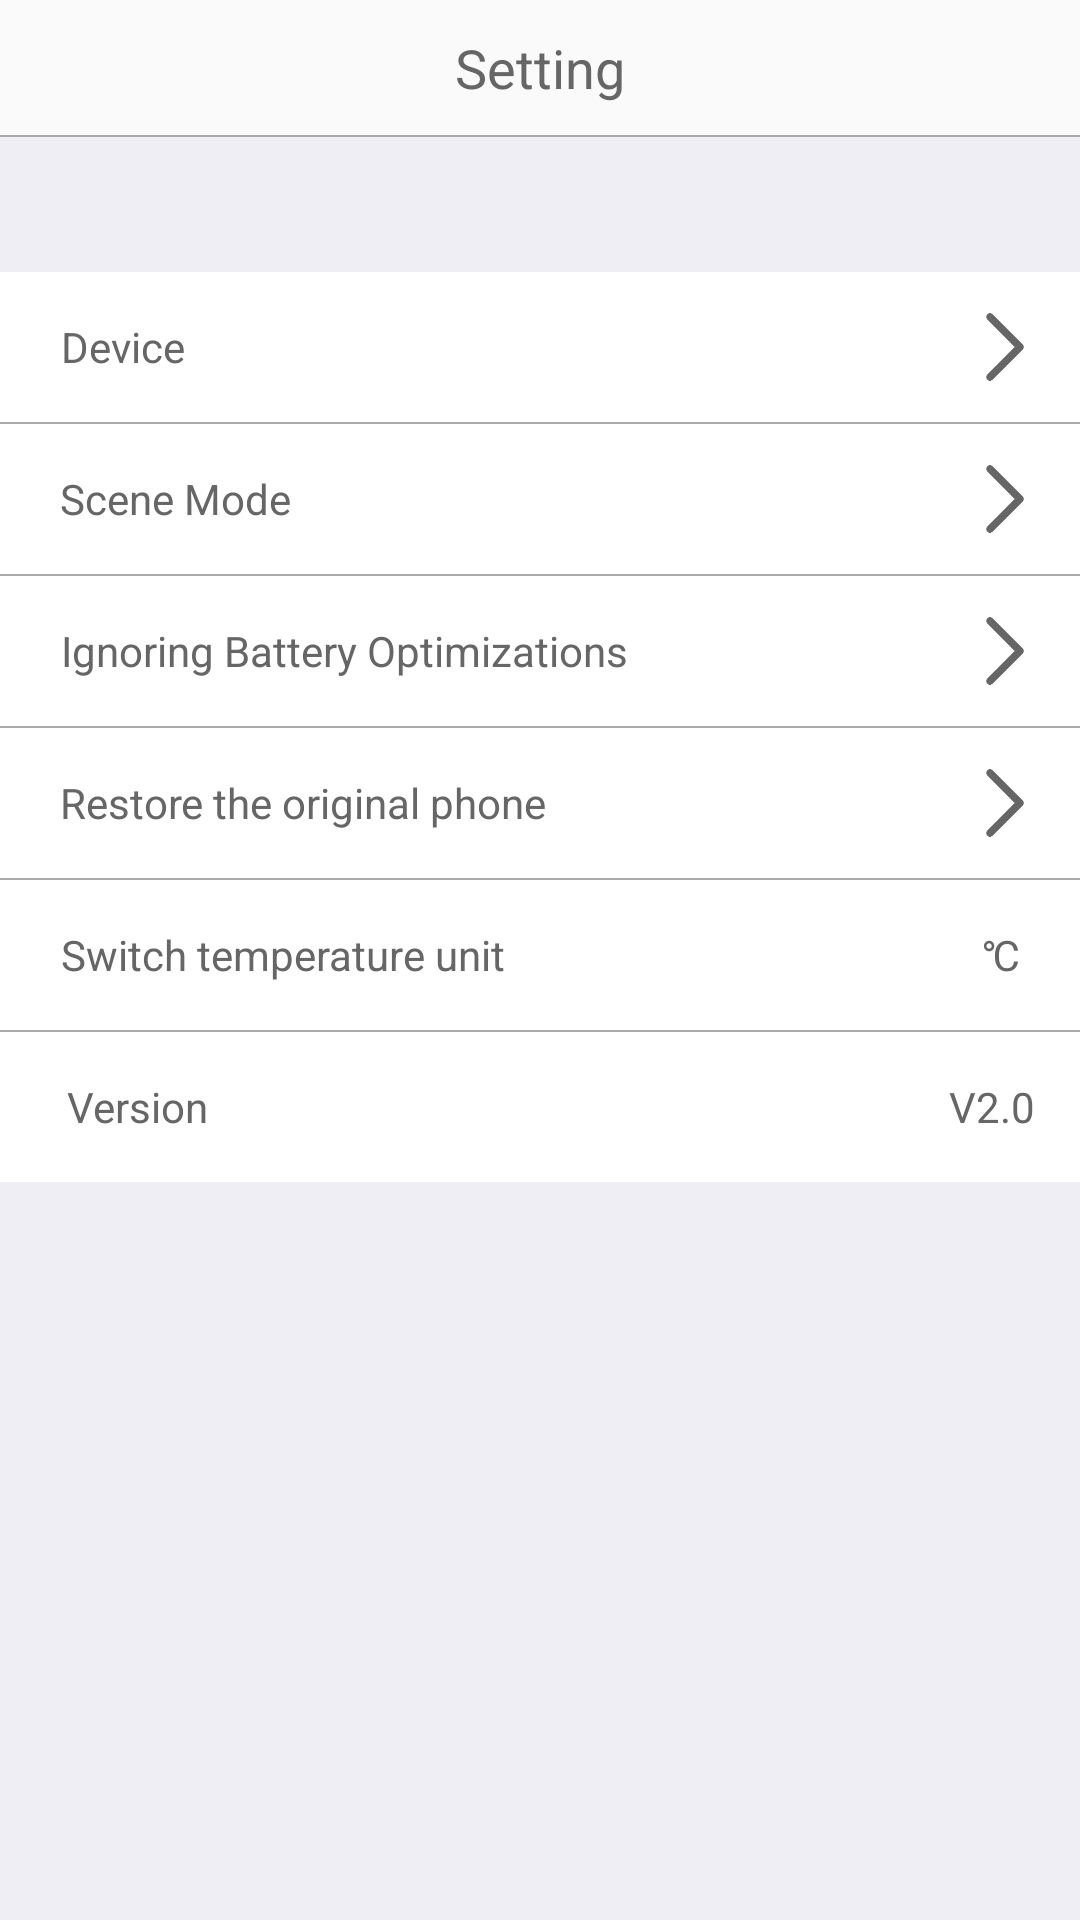

Android layout source for this screen:
<!-- AndroidManifest.xml: application theme AppTheme -->
<!-- res/layout/fragment_setting.xml -->
<?xml version="1.0" encoding="utf-8"?>
<LinearLayout xmlns:android="http://schemas.android.com/apk/res/android"
    xmlns:app="http://schemas.android.com/apk/res-auto"
    android:layout_width="match_parent"
    android:layout_height="match_parent"
    android:orientation="vertical">


    <RelativeLayout
        android:id="@+id/topBar"
        android:layout_width="match_parent"
        android:layout_height="@dimen/top_bar_height">

        <TextView
            android:id="@+id/titleName"
            android:layout_width="wrap_content"
            android:layout_height="wrap_content"
            android:layout_centerInParent="true"
            android:text="@string/setting"
            android:textColor="@color/text666"
            android:textSize="18dp" />

    </RelativeLayout>

    <include layout="@layout/item_line" />

    <LinearLayout
        android:layout_width="match_parent"
        android:layout_height="match_parent"
        android:background="#eeeef4"
        android:orientation="vertical">

        <View
            android:layout_width="0dp"
            android:layout_height="45dp" />

        <RelativeLayout
            android:id="@+id/device"
            android:layout_width="match_parent"
            android:layout_height="50dp"
            android:background="@color/white">

            <TextView
                android:layout_width="wrap_content"
                android:layout_height="match_parent"
                android:layout_marginLeft="20dp"
                android:gravity="center"
                android:text="@string/device"
                android:textColor="@color/text666" />

            <ImageView
                android:layout_width="50dp"
                android:layout_height="match_parent"
                android:layout_alignParentRight="true"
                android:paddingLeft="5dp"
                android:paddingTop="10dp"
                android:paddingRight="5dp"
                android:paddingBottom="10dp"
                android:src="@drawable/ic_arrow"
                app:tint="@color/text666" />

        </RelativeLayout>

        <include layout="@layout/item_line" />

        <RelativeLayout
            android:id="@+id/mode"
            android:layout_width="match_parent"
            android:layout_height="50dp"
            android:background="@color/white">

            <TextView
                android:layout_width="wrap_content"
                android:layout_height="match_parent"
                android:layout_marginLeft="20dp"
                android:gravity="center"
                android:text="@string/scene"
                android:textColor="@color/text666" />

            <ImageView
                android:layout_width="50dp"
                android:layout_height="match_parent"
                android:layout_alignParentRight="true"
                android:paddingLeft="5dp"
                android:paddingTop="10dp"
                android:paddingRight="5dp"

                android:paddingBottom="10dp"
                android:src="@drawable/ic_arrow"
                app:tint="@color/text666" />

        </RelativeLayout>

        <include layout="@layout/item_line" />

        <RelativeLayout
            android:id="@+id/ignoring_battery_optimizations"
            android:layout_width="match_parent"
            android:layout_height="50dp"
            android:background="@color/white">

            <TextView
                android:layout_width="wrap_content"
                android:layout_height="match_parent"
                android:layout_marginLeft="20dp"
                android:gravity="center"
                android:text="@string/ignoring_battery_optimizations"
                android:textColor="@color/text666" />

            <ImageView
                android:layout_width="50dp"
                android:layout_height="match_parent"
                android:layout_alignParentRight="true"
                android:paddingLeft="5dp"
                android:paddingTop="10dp"
                android:paddingRight="5dp"
                android:paddingBottom="10dp"
                android:src="@drawable/ic_arrow"
                app:tint="@color/text666" />

        </RelativeLayout>

        <include layout="@layout/item_line" />

        <RelativeLayout
            android:id="@+id/load_address"
            android:layout_width="match_parent"
            android:layout_height="50dp"
            android:background="@color/white">

            <TextView
                android:layout_width="wrap_content"
                android:layout_height="match_parent"
                android:layout_marginLeft="20dp"
                android:gravity="center"
                android:text="@string/load_address"
                android:textColor="@color/text666" />

            <ImageView
                android:layout_width="50dp"
                android:layout_height="match_parent"
                android:layout_alignParentRight="true"
                android:paddingLeft="5dp"
                android:paddingTop="10dp"
                android:paddingRight="5dp"
                android:paddingBottom="10dp"
                android:src="@drawable/ic_arrow"
                app:tint="@color/text666" />










        </RelativeLayout>

        <include layout="@layout/item_line" />

        <RelativeLayout
            android:id="@+id/temperature_unit"
            android:layout_width="match_parent"
            android:layout_height="50dp"
            android:background="@color/white">

            <TextView
                android:layout_width="wrap_content"
                android:layout_height="match_parent"
                android:layout_marginLeft="20dp"
                android:gravity="center"
                android:text="@string/change_temperature_unit"
                android:textColor="@color/text666" />


            <TextView
                android:id="@+id/tv_temperature_unit"
                android:layout_width="wrap_content"
                android:layout_height="match_parent"
                android:layout_alignParentRight="true"
                android:layout_marginRight="20dp"
                android:gravity="center"
                android:text="℃"
                android:textColor="@color/text666" />

        </RelativeLayout>

        <include layout="@layout/item_line" />

        
        
        
        
        

        
        
        
        
        
        
        

        
        
        
        
        
        
        
        
        

        

        

        <RelativeLayout
            android:id="@+id/version"
            android:layout_width="match_parent"
            android:layout_height="50dp"
            android:background="@color/white">

            <TextView
                android:layout_width="wrap_content"
                android:layout_height="match_parent"
                android:layout_marginLeft="22dp"
                android:gravity="center"
                android:text="@string/version"
                android:textColor="@color/text666" />


            <TextView
                android:id="@+id/versionName"
                android:layout_width="wrap_content"
                android:layout_height="match_parent"
                android:layout_alignParentRight="true"
                android:layout_marginRight="15dp"
                android:gravity="center"
                android:text="V2.0"
                android:textColor="@color/text666" />

        </RelativeLayout>

    </LinearLayout>
</LinearLayout>
<!-- res/layout/item_line.xml (included above) -->
<?xml version="1.0" encoding="utf-8"?>
<View xmlns:android="http://schemas.android.com/apk/res/android"
    xmlns:app="http://schemas.android.com/apk/res-auto"
    xmlns:tools="http://schemas.android.com/tools"
    android:layout_width="match_parent"
    android:layout_height="0.5dp"
    android:background="@color/normal" />
<!-- resources referenced by this layout -->
<resources>
  <color name="normal">#aaaaaa</color>
  <color name="text666">#666666</color>
  <color name="white">#ffffff</color>
  <dimen name="top_bar_height">45dp</dimen>
  <!-- drawable ic_arrow: png bitmap (drawable-xxhdpi, 3613 bytes) -->
  <string name="boot_start_management">Boot Start Management</string>
  <string name="change_temperature_unit">Switch temperature unit</string>
  <string name="device">Device</string>
  <string name="ignoring_battery_optimizations">Ignoring Battery Optimizations</string>
  <string name="load_address">Restore the original phone</string>
  <string name="scene">Scene Mode</string>
  <string name="setting">Setting</string>
  <string name="version">Version</string>
  <style name="AppTheme" parent="Theme.AppCompat.Light.DarkActionBar">
          
          <item name="colorPrimary">@color/colorPrimary</item>
          <item name="colorPrimaryDark">@color/colorPrimaryDark</item>
          <item name="colorAccent">@color/colorAccent</item>
  
  
          <item name="windowActionBar">false</item>
          <item name="windowNoTitle">true</item>
      </style>
  <color name="colorPrimary">#ffffff</color>
  <color name="colorPrimaryDark">#FFD901</color>
  <color name="colorAccent">#00ACEE</color>
</resources>
